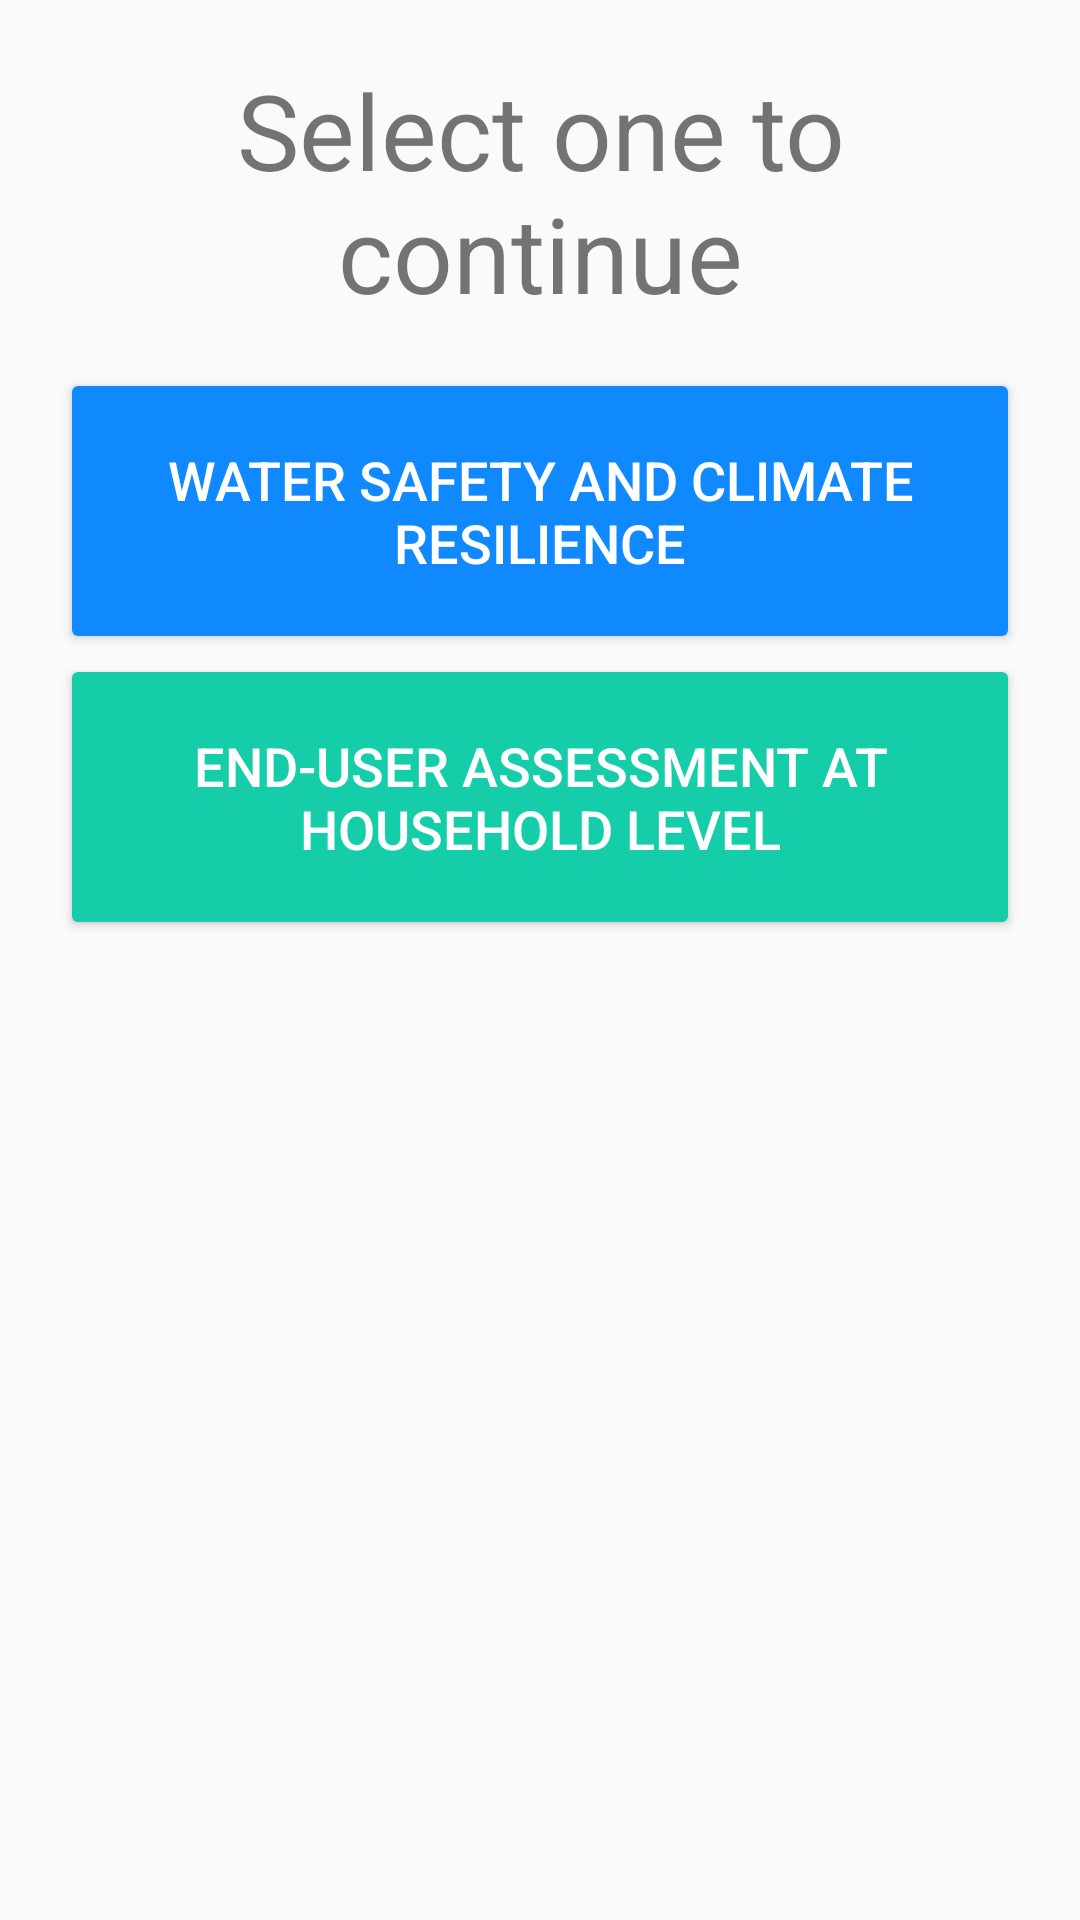

Here is an Android app screen rendered from its layout file. Give the layout XML and the strings, colors and styles it references.
<!-- AndroidManifest.xml: application theme AppTheme -->
<!-- res/layout/dialog_on_home_continue.xml -->
<?xml version="1.0" encoding="utf-8"?>
<LinearLayout xmlns:android="http://schemas.android.com/apk/res/android"
    android:layout_width="match_parent"
    android:layout_height="match_parent"
    android:padding="@dimen/page_padding_v"
    android:orientation="vertical">

    <TextView
        android:layout_width="match_parent"
        android:layout_height="wrap_content"
        android:textSize="35dp"
        android:textAlignment="center"
        android:text="Select one to continue" />

    <Button
        android:id="@+id/btn_ws"
        android:layout_width="match_parent"
        android:layout_height="wrap_content"
        android:backgroundTint="@color/blue"
        android:paddingVertical="@dimen/button_padding_h"
        android:text="Water Safety and climate resilience"
        android:layout_marginTop="@dimen/button_padding_v"

        android:textColor="@color/colorWhite"
        android:textSize="@dimen/button_text_size" />

    <Button
        android:id="@+id/btn_endUser"
        android:layout_width="match_parent"
        android:layout_height="wrap_content"
        android:backgroundTint="@color/green"
        android:paddingVertical="@dimen/button_padding_h"
        android:text="End-user assessment at household level"
        android:textColor="@color/colorWhite"
        android:textSize="@dimen/button_text_size" />

</LinearLayout>
<!-- resources referenced by this layout -->
<resources>
  <color name="blue">#1089ff</color>
  <color name="colorWhite">#FFF</color>
  <color name="green">#15cda8</color>
  <dimen name="button_padding_h">25dp</dimen>
  <dimen name="button_padding_v">15dp</dimen>
  <dimen name="button_text_size">18dp</dimen>
  <dimen name="page_padding_v">20dp</dimen>
  <style name="AppTheme" parent="Theme.AppCompat.Light.DarkActionBar">
          
          <item name="colorPrimary">@color/colorPrimary</item>
          <item name="colorPrimaryDark">@color/colorPrimaryDark</item>
          <item name="colorAccent">@color/colorAccent</item>
      </style>
  <color name="colorPrimary">#0960bd</color>
  <color name="colorPrimaryDark">#011f3f</color>
  <color name="colorAccent">#b21f66</color>
</resources>
